Run: headless pygame with SDL's dummy video driver; simulated clock (each Clock.tick advances the game by its frame time, no real sleeping); random seed 0; keys injected as events and as key.get_pressed() state; mouse plan: one left click at the window centre at the start of phase 2, then a move to the lower-right quarter at the start of phase 3.
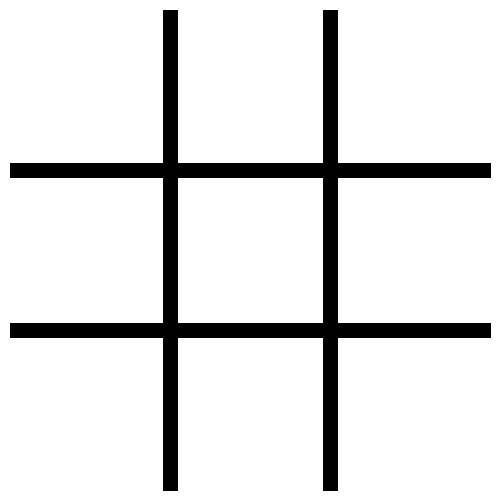
Frame 1 of 4 · flips 1–60 · no input
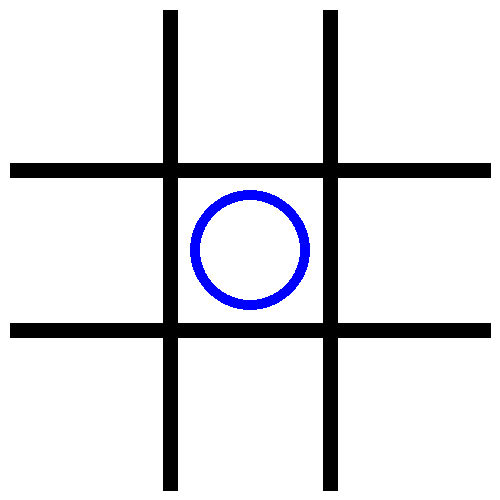
Frame 2 of 4 · flips 61–180 · clicked the window centre · tapped SPACE, RETURN · held RIGHT (→), D
Frame 3 of 4 · flips 181–300 · moved the mouse to the lower-right quarter · held DOWN (↓), S · screen unchanged from frame 2, image omitted
Frame 4 of 4 · flips 301–420 · held LEFT (←), A, UP (↑), W · screen unchanged from frame 3, image omitted

The pygame program that drew these frames:

import pygame
pygame.init()
                                                #1 2 3
                                                #4 5 6   
                                                #7 8 9 
#營
def Win(board, symbol):
    return((board[1] == symbol and board[2] == symbol and board[3] == symbol) or
    (board[4] == symbol and board[5] == symbol and board[6] == symbol) or
    (board[7] == symbol and board[8] == symbol and board[9] == symbol) or
    (board[1] == symbol and board[4] == symbol and board[7] == symbol) or
    (board[2] == symbol and board[5] == symbol and board[8] == symbol) or
    (board[3] == symbol and board[6] == symbol and board[9] == symbol) or
    (board[1] == symbol and board[5] == symbol and board[9] == symbol) or
    (board[3] == symbol and board[5] == symbol and board[7] == symbol))
"""def isWin(a, symbol):
    return((a1 == symbol and a2 == symbol and a3 == symbol) or
    (a4 == symbol and a5 == symbol and a6 == symbol) or
    (a7 == symbol and a8 == symbol and a9 == symbol) or
    (a1 == symbol and a4 == symbol and a7 == symbol) or
    (a2 == symbol and a5 == symbol and a8 == symbol) or
    (a3 == symbol and a6 == symbol and a9 == symbol) or
    (a1 == symbol and a5 == symbol and a9 == symbol) or
    (a3 == symbol and a5 == symbol and a7 == symbol))"""

def IsWin(pos, symbol):
    return((pos[0] < 170 and pos[1] < 170 == symbol and pos[0] < 330 and pos[1] < 170 == symbol and pos[0] < 490 and pos[1] < 170 == symbol) or
    (pos[0] < 170 and pos[1] < 330 == symbol and pos[0] < 330 and pos[1] < 330 == symbol and pos[0] < 490 and pos[1] < 330 == symbol) or
    (pos[0] < 170 and pos[1] < 490 == symbol and pos[0] < 330 and pos[1] < 490 == symbol and pos[0] < 490 and pos[1] < 490 == symbol) or
    (pos[0] < 170 and pos[1] < 170 == symbol and pos[0] < 170 and pos[1] < 330 == symbol and pos[0] < 170 and pos[1] < 490 == symbol) or
    (pos[0] < 330 and pos[1] < 170 == symbol and pos[0] < 330 and pos[1] < 330 == symbol and pos[0] < 330 and pos[1] < 490 == symbol) or
    (pos[0] < 490 and pos[1] < 170 == symbol and pos[0] < 490 and pos[1] < 330 == symbol and pos[0] < 490 and pos[1] < 490 == symbol) or
    (pos[0] < 170 and pos[1] < 170 == symbol and pos[0] < 330 and pos[1] < 330 == symbol and pos[0] < 490 and pos[1] < 490 == symbol) or
    (pos[0] < 490 and pos[1] < 170 == symbol and pos[0] < 330 and pos[1] < 330 == symbol and pos[0] < 170 and pos[1] < 490 == symbol))
        
#設定視窗
screen = pygame.display.set_mode((500, 500))
pygame.display.set_caption("圈圈叉叉輸入版")

#建立畫布
bg = pygame.Surface((500,500))
bg.fill((255,255,255))

#畫棋盤
def drawlines():
    pygame.draw.line(bg, (0,0,0), (10,170), (490,170),15)
    pygame.draw.line(bg, (0,0,0), (10,330), (490,330),15)
    pygame.draw.line(bg, (0,0,0), (170,10), (170,490),15)
    pygame.draw.line(bg, (0,0,0), (330,10), (330,490),15)
drawlines()

"""
a1=pygame.draw.circle(bg, (0,0,255), (90,90), 60, 10)
a2=pygame.draw.circle(bg, (0,0,255), (250,90), 60, 10)
a3=pygame.draw.circle(bg, (0,0,255), (90,250), 60, 10)
a4=pygame.draw.circle(bg, (0,0,255), (90,250), 60, 10)
a5=pygame.draw.circle(bg, (0,0,255), (250,250), 60, 10)
a6=pygame.draw.circle(bg, (0,0,255), (410,250), 60, 10)
a7=pygame.draw.circle(bg, (0,0,255), (90,410), 60, 10)
a8=pygame.draw.circle(bg, (0,0,255), (250,410), 60, 10)
a9=pygame.draw.circle(bg, (0,0,255), (410,410), 60, 10)"""

#玩家1畫圈
def draw_circle():
    if pos[0] < 170 and pos[1] < 170:
        pygame.draw.circle(bg, (0,0,255), (90,90), 60, 10)#1            
    elif pos[0] < 330 and pos[1] < 170:
        pygame.draw.circle(bg, (0,0,255), (250,90), 60, 10)#2
    elif pos[0] < 490 and pos[1] < 170:
        pygame.draw.circle(bg, (0,0,255), (410,90), 60, 10)#3
    elif pos[0] < 170 and pos[1] < 330:
        pygame.draw.circle(bg, (0,0,255), (90,250), 60, 10)#4
    elif pos[0] < 330 and pos[1] < 330:
        pygame.draw.circle(bg, (0,0,255), (250,250), 60, 10)#5
    elif pos[0] < 490 and pos[1] < 330:
        pygame.draw.circle(bg, (0,0,255), (410,250), 60, 10)#6
    elif pos[0] < 170 and pos[1] < 490:
        pygame.draw.circle(bg, (0,0,255), (90,410), 60, 10)#7
    elif pos[0] < 330 and pos[1] < 490:
        pygame.draw.circle(bg, (0,0,255), (250,410), 60, 10)#8
    elif pos[0] < 490 and pos[1] < 490:
        pygame.draw.circle(bg, (0,0,255), (410,410), 60, 10)#9
        
#玩家2畫叉
def draw_prong():
    if pos[0] < 170 and pos[1] < 170:
        pygame.draw.line(bg, (255,0,0), (30,30), (150,150),10)#1
        pygame.draw.line(bg, (255,0,0), (150,30), (30,150),10)#1
    elif pos[0] < 330 and pos[1] < 170:
        pygame.draw.line(bg, (255,0,0), (190,30), (310,150),10)#2
        pygame.draw.line(bg, (255,0,0), (310,30), (190,150),10)#2
    elif pos[0] < 490 and pos[1] < 170:
        pygame.draw.line(bg, (255,0,0), (350,30), (470,150),10)#3
        pygame.draw.line(bg, (255,0,0), (470,30), (350,150),10)#3
    elif pos[0] < 170 and pos[1] < 330:
        pygame.draw.line(bg, (255,0,0), (30,190), (150,310),10)#4
        pygame.draw.line(bg, (255,0,0), (150,190), (30,310),10)#4
    elif pos[0] < 330 and pos[1] < 330:
        pygame.draw.line(bg, (255,0,0), (190,190), (310,310),10)#5
        pygame.draw.line(bg, (255,0,0), (310,190), (190,310),10)#5
    elif pos[0] < 490 and pos[1] < 330:
        pygame.draw.line(bg, (255,0,0), (350,190), (470,310),10)#6
        pygame.draw.line(bg, (255,0,0), (470,190), (350,310),10)#6
    elif pos[0] < 170 and pos[1] < 490:
        pygame.draw.line(bg, (255,0,0), (30,350), (150,470),10)#7
        pygame.draw.line(bg, (255,0,0), (150,350), (30,470),10)#7
    elif pos[0] < 330 and pos[1] < 490:
        pygame.draw.line(bg, (255,0,0), (190,350), (310,470),10)#8
        pygame.draw.line(bg, (255,0,0), (310,350), (190,470),10)#8
    elif pos[0] < 490 and pos[1] < 490:
        pygame.draw.line(bg, (255,0,0), (350,350), (470,470),10)#9
        pygame.draw.line(bg, (255,0,0), (470,350), (350,470),10)#9

#main loop    
running = True
player = 0
while running:
    for event in pygame.event.get():
        if event.type == pygame.QUIT:
            running = False
        if event.type == pygame.MOUSEBUTTONDOWN:
            if pygame.mouse.get_pressed()[0]: #0是左鍵1是中間滾輪2是柚見
                pos = pygame.mouse.get_pos()
                if player == 0:
                    draw_circle()
                    player = 1
                #ifwin
                else:
                    draw_prong()
                    player = 0
                        
    #顯示畫布
    screen.blit(bg,(0,0))
    pygame.display.update()

pygame.quit()
